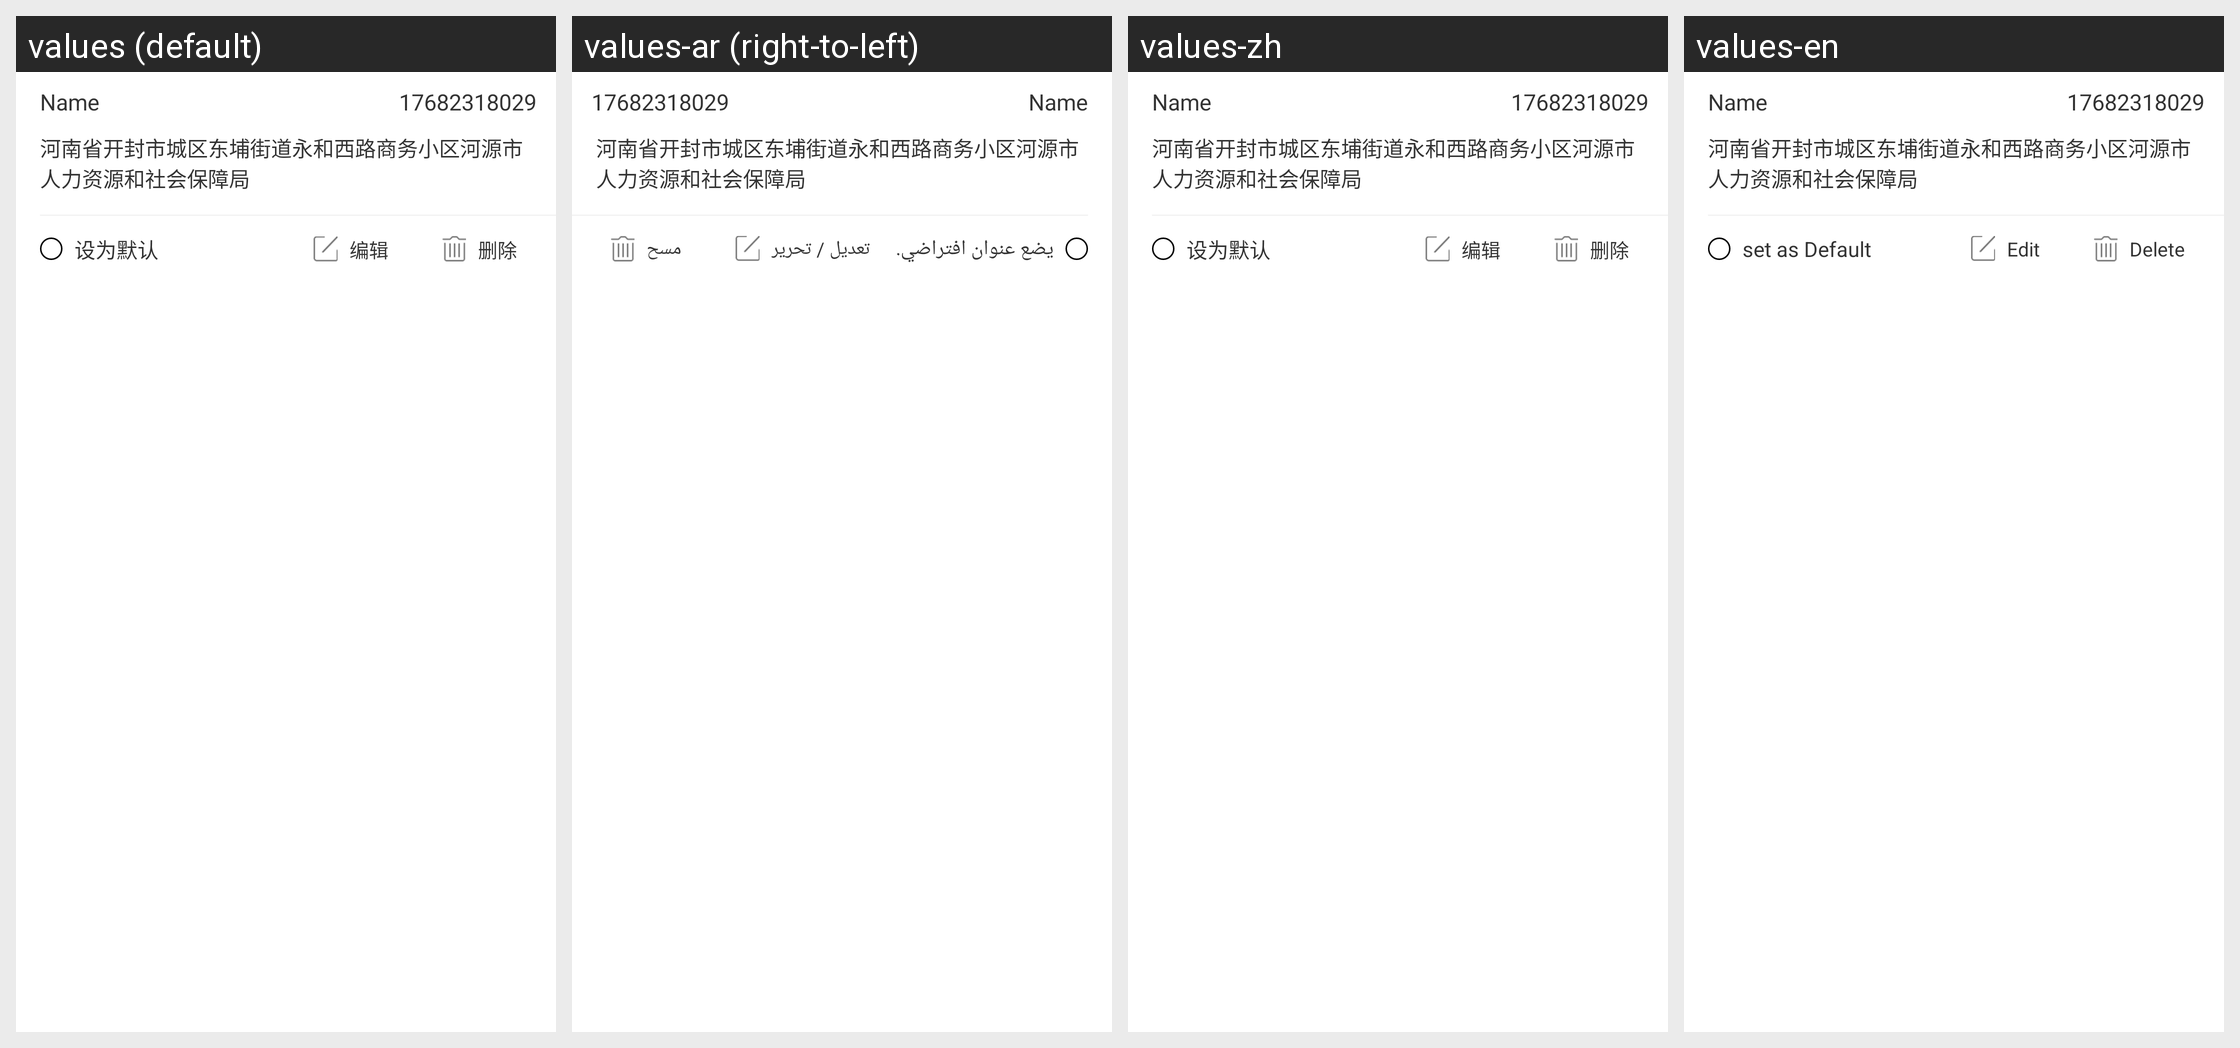

The Android screen above is rendered under several locales of the same app. Produce the string resources it draws, with the default and per-locale values.
Android screen res/layout/recycler_address_iteam.xml rendered under 4 locales, left to right: values (default), values-ar (right-to-left), values-zh, values-en. Device: Nexus 5 (rendered at 1080×1920; each locale shown at half size, 540×960, under a caption strip naming it); theme AppTheme.
Strings drawn on this screen, with the default value and each locale's value (text and hints the layout hard-codes, and strings that could not be matched under every locale, appear in the picture but are not listed):

sheweimoren
  values: 设为默认
  values-ar: يضع عنوان افتراضي.
  values-zh: 设为默认
  values-en: set as Default

bianji
  values: 编辑
  values-ar: تعديل / تحرير
  values-zh: 编辑
  values-en: Edit

delete
  values: 删除
  values-ar: مسح
  values-zh: 删除
  values-en: Delete
